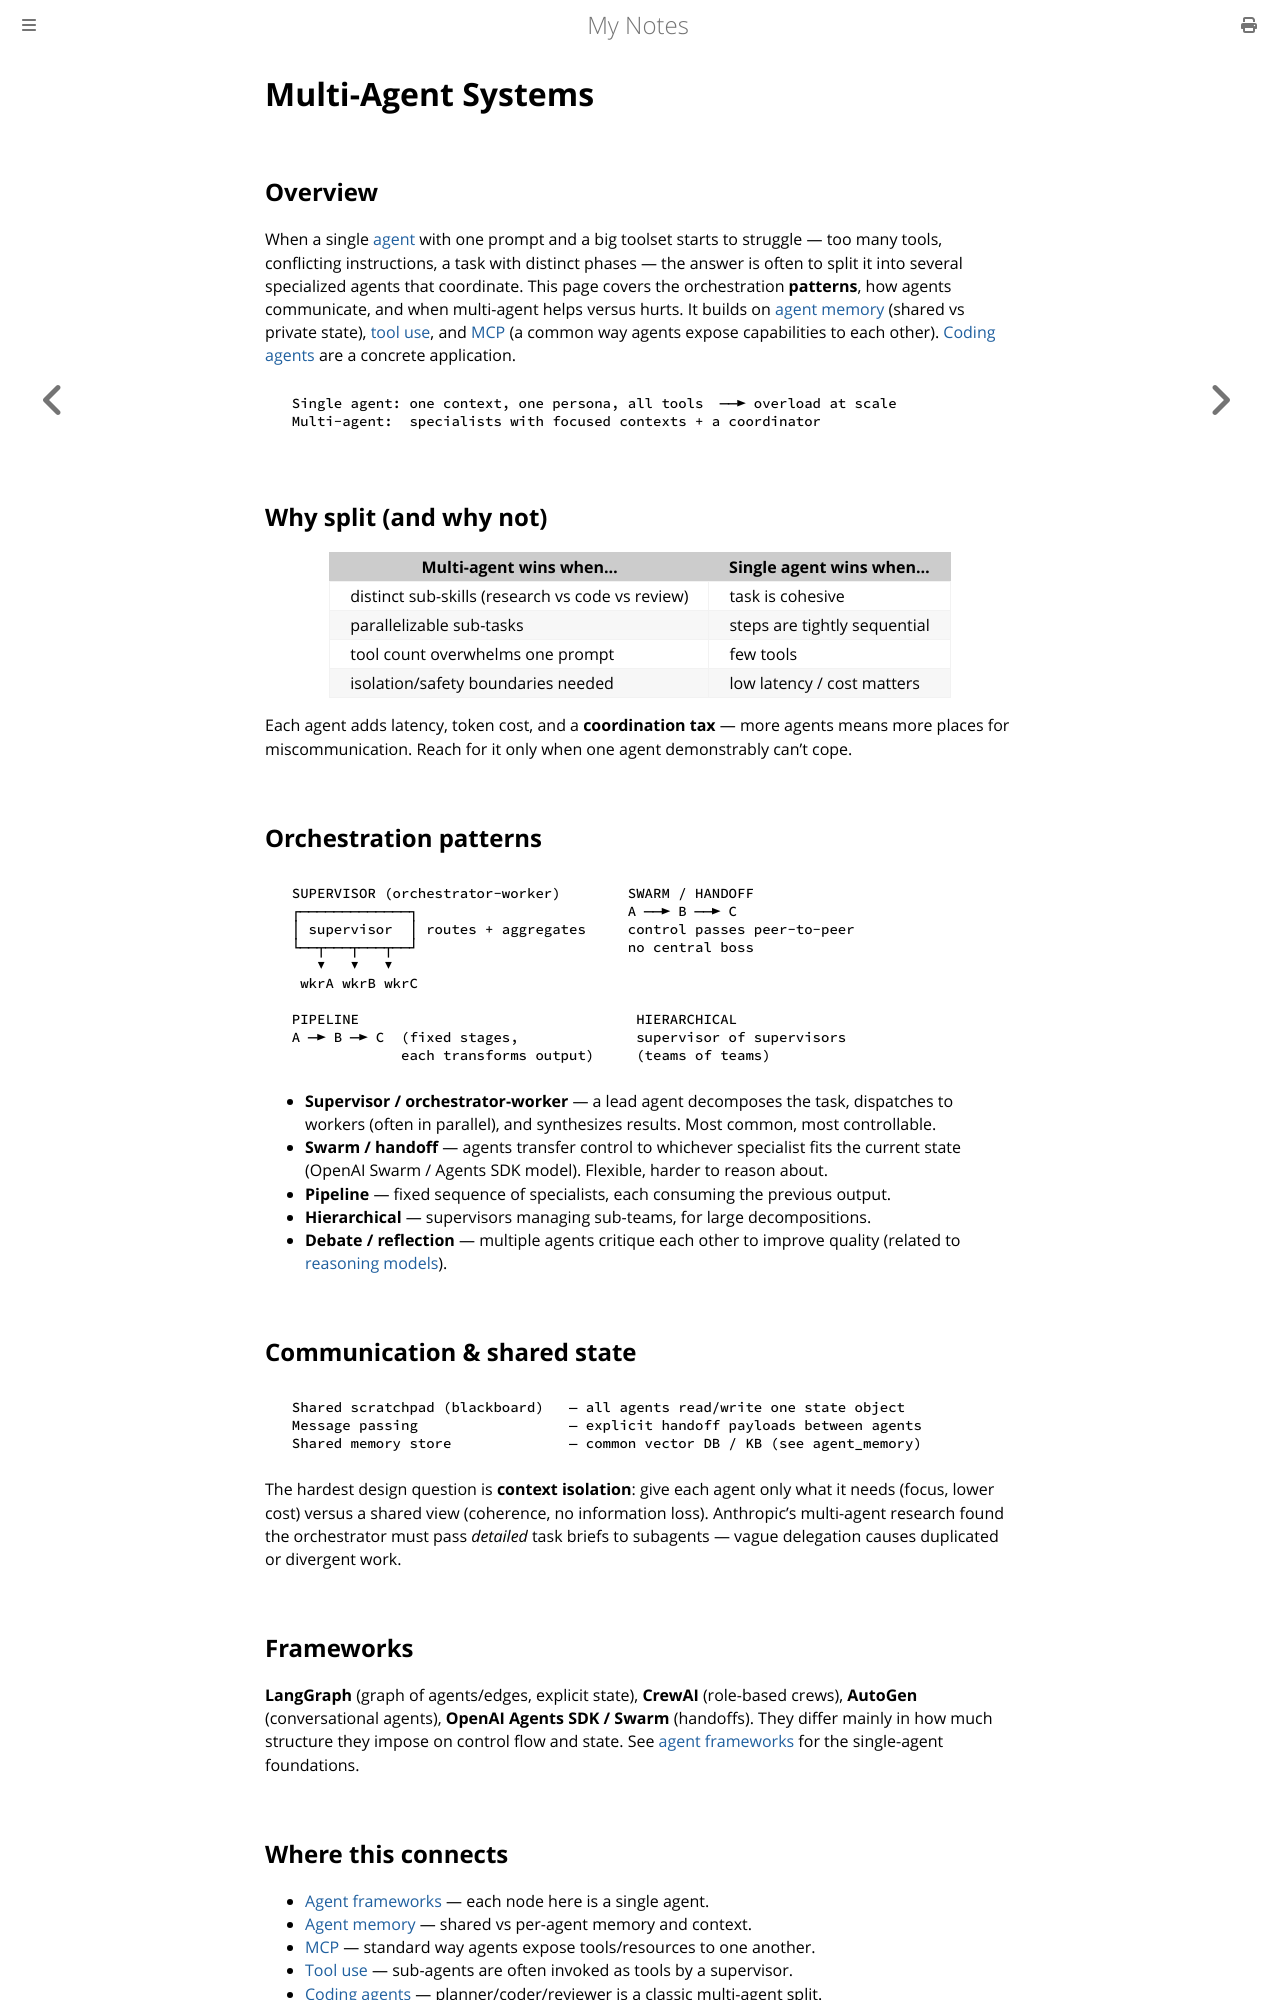

repository: paritystack/notes · page: ai/multi_agent_systems.html · generator: mdbook

# Multi-Agent Systems

## Overview

When a single [agent](agent_frameworks.md) with one prompt and a big toolset starts to struggle —
too many tools, conflicting instructions, a task with distinct phases — the answer is often to
split it into several specialized agents that coordinate. This page covers the orchestration
**patterns**, how agents communicate, and when multi-agent helps versus hurts. It builds on
[agent memory](agent_memory.md) (shared vs private state), [tool use](tool_use.md), and
[MCP](mcp.md) (a common way agents expose capabilities to each other). [Coding
agents](coding_agents.md) are a concrete application.

```
  Single agent: one context, one persona, all tools  ──► overload at scale
  Multi-agent:  specialists with focused contexts + a coordinator
```

## Why split (and why not)

| Multi-agent wins when… | Single agent wins when… |
|------------------------|--------------------------|
| distinct sub-skills (research vs code vs review) | task is cohesive |
| parallelizable sub-tasks | steps are tightly sequential |
| tool count overwhelms one prompt | few tools |
| isolation/safety boundaries needed | low latency / cost matters |

Each agent adds latency, token cost, and a **coordination tax** — more agents means more places
for miscommunication. Reach for it only when one agent demonstrably can't cope.

## Orchestration patterns

```
  SUPERVISOR (orchestrator-worker)        SWARM / HANDOFF
  ┌─────────────┐                         A ──► B ──► C
  │ supervisor  │ routes + aggregates     control passes peer-to-peer
  └──┬───┬───┬──┘                         no central boss
     ▼   ▼   ▼
   wkrA wkrB wkrC

  PIPELINE                                 HIERARCHICAL
  A ─► B ─► C  (fixed stages,              supervisor of supervisors
               each transforms output)     (teams of teams)
```

- **Supervisor / orchestrator-worker** — a lead agent decomposes the task, dispatches to
  workers (often in parallel), and synthesizes results. Most common, most controllable.
- **Swarm / handoff** — agents transfer control to whichever specialist fits the current state
  (OpenAI Swarm / Agents SDK model). Flexible, harder to reason about.
- **Pipeline** — fixed sequence of specialists, each consuming the previous output.
- **Hierarchical** — supervisors managing sub-teams, for large decompositions.
- **Debate / reflection** — multiple agents critique each other to improve quality (related to
  [reasoning models](reasoning_models.md)).

## Communication & shared state

```
  Shared scratchpad (blackboard)   — all agents read/write one state object
  Message passing                  — explicit handoff payloads between agents
  Shared memory store              — common vector DB / KB (see agent_memory)
```

The hardest design question is **context isolation**: give each agent only what it needs (focus,
lower cost) versus a shared view (coherence, no information loss). Anthropic's multi-agent
research found the orchestrator must pass *detailed* task briefs to subagents — vague delegation
causes duplicated or divergent work.

## Frameworks

**LangGraph** (graph of agents/edges, explicit state), **CrewAI** (role-based crews),
**AutoGen** (conversational agents), **OpenAI Agents SDK / Swarm** (handoffs). They differ
mainly in how much structure they impose on control flow and state. See
[agent frameworks](agent_frameworks.md) for the single-agent foundations.
